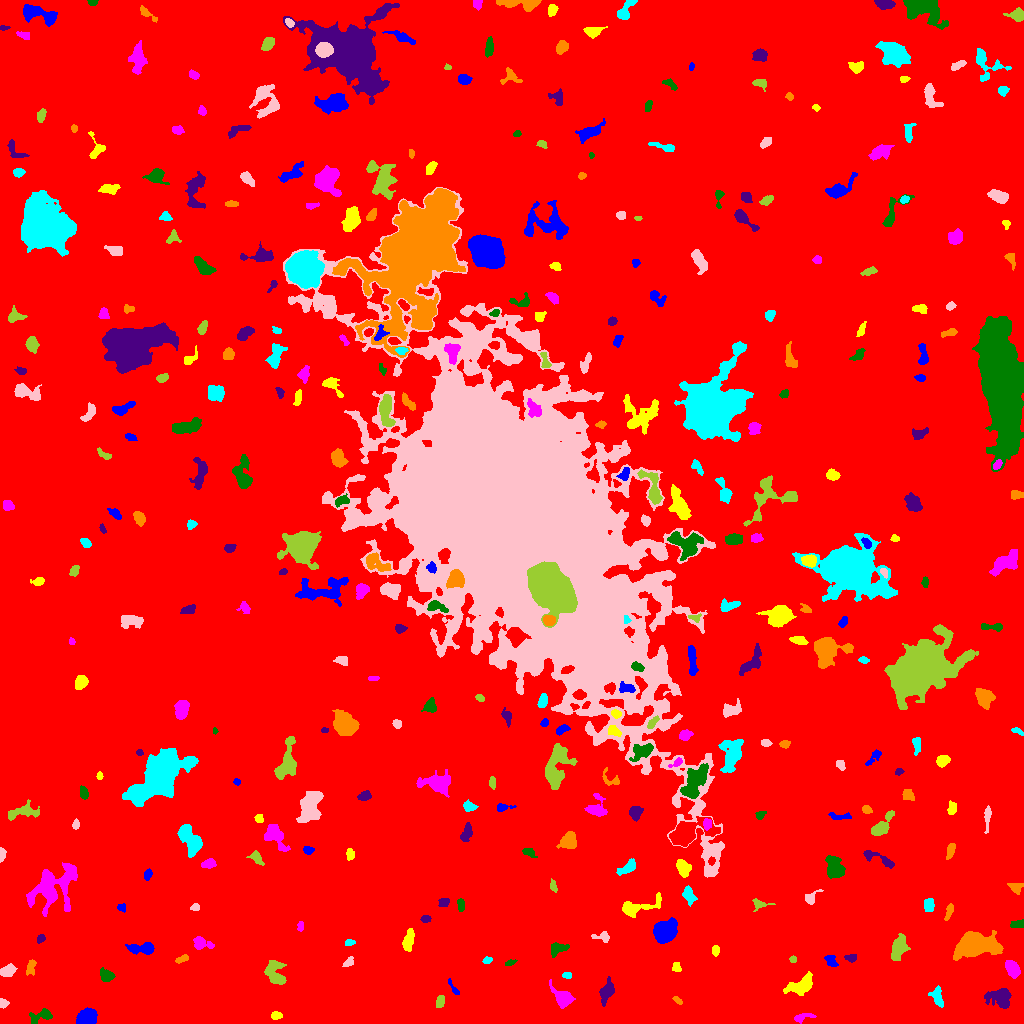

Values plotted in this chart, from the file beside it:
ID, X, Y, A, B, theta, total_flux, mu_max, mu_median, mu_mean, R_fwhm, R_e, R10, R90, x_start, x_end, y_start, y_end, area, greylevel
0, 511.9, 514.3, 301.1, 298.4, -0.9342, 2370684, 15.0, 2.0, 2.735, 92.14, 245.4, 93.73, 398.6, 0, 1023, 0, 1023, 866883, 2.735
1, 87.76, 6.555, 4.381, 3.567, 0.3118, 3208, 27.0, 10.0, 10.95, 5.642, 4.951, 1.954, 8.019, 76, 97, 0, 16, 293, 16.95
2, 276.1, 8.019, 2.758, 2.033, 0.08539, 324.0, 6.0, 4.0, 3.812, 4.652, 3.09, 1.262, 4.583, 271, 282, 4, 12, 85, 9.812
3, 802.1, 6.03, 5.422, 1.927, 0.2316, 335.0, 6.0, 2.0, 2.68, 4.334, 3.568, 1.382, 5.585, 794, 816, 0, 10, 125, 8.68
4, 41.57, 7.92, 6.411, 2.81, 0.2737, 287.0, 4.0, 1.0, 1.428, 5.171, 4.107, 1.493, 6.604, 29, 52, 0, 15, 201, 8.428
5, 1001, 26.6, 5.494, 4.283, -0.07448, 1377, 11.0, 3.0, 3.614, 5.47, 5.078, 1.954, 8.556, 984, 1011, 15, 35, 381, 10.61
6, 677.3, 23.32, 2.633, 1.258, -0.6751, 114.0, 4.0, 2.0, 1.932, 3.432, 2.257, 0.7979, 3.568, 672, 682, 19, 27, 59, 8.932
7, 937.4, 26.76, 5.323, 2.511, -1.264, 473.0, 6.0, 2.5, 2.571, 5.412, 4.184, 1.596, 6.457, 928, 943, 16, 38, 184, 9.571
8, 2.973, 20.05, 2.172, 2.071, -0.8017, 187.0, 5.0, 2.0, 2.461, 3.241, 2.585, 0.9772, 4.146, 0, 9, 15, 25, 76, 9.461
9, 440, 22.31, 3.392, 1.924, 1.334, 206.0, 4.0, 2.0, 2.02, 4.82, 3.29, 1.262, 4.983, 436, 444, 16, 28, 102, 9.02
10, 113.8, 22.02, 2.531, 1.969, -1.319, 140.0, 4.0, 1.0, 1.609, 3.523, 2.585, 0.9772, 4.26, 109, 120, 17, 27, 87, 9.609
11, 453.5, 35.04, 5.188, 1.288, -0.985, 136.0, 4.0, 2.0, 1.7, 3.656, 2.821, 0.9772, 4.478, 448, 459, 29, 45, 80, 8.7
12, 801.7, 37.93, 7.349, 3.544, 0.393, 1021, 10.0, 2.0, 2.774, 4.754, 5.382, 2.034, 8.921, 783, 812, 28, 52, 368, 9.774
13, 562.8, 25.25, 5.192, 3.385, -0.8084, 2289, 26.0, 6.0, 7.605, 4.549, 4.514, 1.693, 7.736, 549, 575, 15, 44, 301, 13.6
14, 106.4, 47.73, 3.332, 2.602, -0.5241, 412.0, 6.0, 2.0, 2.608, 4.853, 3.656, 1.493, 5.809, 100, 115, 42, 56, 158, 9.608
15, 607.2, 32.57, 4.477, 2.672, 1.203, 874.0, 15.0, 2.0, 3.524, 3.385, 3.785, 1.382, 6.794, 599, 614, 17, 47, 248, 10.52
16, 30.94, 56.37, 4.235, 2.134, 1.345, 354.0, 6.0, 3.0, 2.902, 4.983, 3.7, 1.382, 5.528, 26, 36, 48, 64, 122, 8.902
17, 566.8, 48.09, 2.42, 1.434, -0.03563, 114.0, 4.0, 2.0, 1.9, 3.432, 2.326, 0.7979, 3.656, 562, 571, 45, 51, 60, 8.9
18, 7.336, 52.15, 3.629, 2.497, 0.3509, 536.0, 7.0, 3.0, 3.229, 4.918, 3.827, 1.493, 5.971, 0, 17, 47, 60, 166, 10.23
19, 275.5, 50.07, 7.372, 4.391, -1.167, 979.0, 7.0, 2.0, 2.766, 5.726, 5.67, 2.111, 9.097, 264, 286, 39, 63, 354, 9.766
20, 656.5, 61.54, 4.096, 1.707, 1.391, 224.0, 6.0, 1.0, 1.806, 3.192, 2.932, 1.128, 5.232, 652, 660, 51, 69, 124, 8.806
21, 830.6, 62.66, 3.397, 2.278, -0.8616, 291.0, 5.0, 2.0, 2.405, 4.334, 3.478, 1.493, 5.262, 824, 838, 57, 68, 121, 9.405
22, 676.5, 56.4, 2.562, 2.057, -1.485, 171.0, 4.0, 2.0, 2.138, 4.297, 2.821, 1.128, 4.26, 672, 681, 52, 61, 80, 9.137
23, 1012, 54.88, 4.264, 2.632, -1.044, 989.0, 10.0, 4.0, 4.6, 5.726, 4.297, 1.784, 6.723, 1005, 1020, 45, 63, 215, 11.6
24, 510.2, 60.68, 2.955, 1.211, 0.3299, 155.0, 5.0, 3.0, 2.583, 3.141, 2.394, 0.9772, 3.7, 505, 517, 58, 64, 60, 9.583
25, 851.3, 65.14, 2.565, 1.738, -0.02957, 316.0, 13.0, 3.0, 3.718, 2.257, 2.394, 0.7979, 4.26, 844, 856, 61, 69, 85, 10.72
26, 182.2, 64.47, 3.497, 1.341, 0.3096, 201.0, 6.0, 2.0, 2.365, 3.385, 2.585, 0.9772, 4.184, 175, 188, 60, 69, 85, 9.365
27, 487.1, 63.11, 2.084, 1.65, 0.2549, 135.0, 5.0, 2.0, 2.177, 2.764, 2.394, 0.7979, 3.742, 482, 492, 60, 67, 62, 9.177
28, 348.3, 60.57, 2.835, 1.761, 0.5701, 184.0, 5.0, 2.0, 2.14, 3.241, 2.585, 0.9772, 4.37, 342, 353, 57, 67, 86, 9.14
29, 792.8, 64.37, 1.776, 1.436, -0.08855, 112.0, 6.0, 2.0, 2.333, 2.326, 1.954, 0.5642, 3.241, 789, 796, 61, 68, 48, 9.333
30, 748.9, 66.26, 4.806, 2.311, 0.2134, 410.0, 8.0, 3.0, 3.083, 3.949, 3.523, 1.262, 5.642, 736, 755, 61, 73, 133, 9.083
31, 143.5, 75.22, 6.707, 2.464, 0.007079, 763.0, 8.0, 3.0, 3.004, 5.14, 4.478, 1.784, 7.421, 125, 154, 69, 81, 254, 10
32, 715.5, 72.58, 2.376, 1.877, 1.549, 193.0, 5.0, 2.0, 2.506, 3.385, 2.706, 0.9772, 4.184, 712, 719, 67, 78, 77, 10.51
33, 201.3, 80.04, 5.093, 2.873, -0.2335, 718.0, 10.0, 3.0, 3.819, 4.297, 4.26, 1.596, 6.794, 193, 214, 74, 87, 188, 9.819
34, 557.2, 74.64, 4.536, 2.863, 0.326, 370.0, 4.0, 2.0, 2.09, 6.05, 4.068, 1.693, 6.308, 551, 569, 66, 81, 177, 9.09
35, 40.93, 84.85, 2.287, 1.64, 1.044, 131.0, 4.0, 2.0, 1.955, 3.868, 2.394, 0.9772, 3.742, 37, 45, 80, 89, 67, 8.955
36, 973.8, 78.43, 8.672, 5.119, 0.08993, 12200, 48.0, 7.0, 12.91, 7.695, 7.378, 2.877, 13.46, 953, 1003, 63, 93, 945, 18.91
37, 349.9, 80.87, 2.282, 1.544, 0.06257, 134.0, 4.0, 2.0, 2.127, 3.523, 2.394, 0.9772, 3.7, 345, 355, 78, 84, 63, 9.127
38, 602.3, 86.53, 4.712, 2.307, -0.06869, 310.0, 6.0, 2.0, 2.583, 4.184, 3.523, 1.262, 5.441, 591, 609, 81, 92, 120, 9.583
39, 898.6, 75.16, 5.728, 2.981, 1.292, 1403, 11.0, 4.0, 4.33, 5.809, 5.109, 1.954, 8.176, 891, 910, 63, 90, 324, 11.33
40, 14.66, 91.07, 6.359, 1.846, 0.7665, 342.0, 8.0, 2.0, 2.392, 3.038, 3.478, 1.262, 5.781, 4, 23, 82, 98, 143, 9.392
41, 664.6, 91.95, 5.092, 4.26, 0.6885, 7074, 47.0, 12.0, 14.56, 5.944, 5.809, 2.185, 9.624, 653, 677, 80, 106, 486, 21.56
42, 408.5, 83.52, 5.722, 2.437, 1.274, 276.0, 3.0, 1.0, 1.346, 5.14, 4.514, 1.693, 7.047, 402, 414, 72, 95, 205, 8.346
43, 300.5, 97.44, 2.234, 1.462, -1.532, 111.0, 4.0, 2.0, 1.79, 3.385, 2.257, 0.7979, 3.523, 297, 303, 92, 102, 62, 9.79
44, 1018, 98.72, 3.647, 2.102, 0.09053, 188.0, 3.0, 2.0, 1.825, 4.652, 3.29, 1.382, 4.951, 1010, 1023, 96, 104, 103, 8.825
45, 425.6, 104.5, 2.341, 1.796, 0.04963, 120.0, 3.0, 2.0, 1.69, 3.478, 2.585, 0.9772, 4.107, 420, 431, 101, 108, 71, 8.69
46, 948.9, 112.2, 4.434, 1.505, 1.257, 215.0, 5.0, 2.0, 2.048, 3.241, 3.09, 1.128, 4.983, 944, 953, 103, 120, 105, 9.048
47, 928.8, 118.6, 3.429, 2.34, 1.536, 347.0, 5.0, 3.0, 2.609, 4.787, 3.7, 1.382, 5.585, 924, 934, 112, 125, 133, 9.609
48, 195.2, 116.3, 2.256, 1.647, 0.1381, 140.0, 4.0, 2.0, 2.222, 3.827, 2.523, 0.9772, 3.742, 190, 199, 113, 120, 63, 9.222
49, 759, 119.2, 4.144, 2.321, -0.0214, 266.0, 7.0, 2.0, 2.235, 2.646, 2.932, 1.128, 5.232, 752, 775, 112, 125, 119, 9.235
50, 573.7, 127.7, 5.859, 2.125, 1.363, 271.0, 5.0, 1.0, 1.663, 3.385, 3.478, 1.262, 6.077, 563, 578, 115, 138, 163, 8.663
51, 121.2, 115.7, 2.189, 1.661, -0.2279, 166.0, 6.0, 2.0, 2.554, 3.192, 2.257, 0.7979, 3.7, 117, 125, 111, 120, 65, 9.554
52, 634.7, 115.9, 11.17, 3.152, 0.2618, 1031, 10.0, 2.0, 2.817, 5.078, 4.652, 1.871, 8.368, 622, 661, 106, 131, 366, 9.817
53, 52.74, 136.4, 13.92, 9.398, 0.6934, 4451, 10.0, 4.0, 3.925, 11.21, 10.66, 4.146, 16.7, 26, 77, 107, 161, 1134, 9.925
54, 460.6, 118.5, 3.372, 1.597, -1.544, 246.0, 5.0, 3.0, 2.733, 4.222, 3.038, 1.128, 4.549, 457, 464, 112, 125, 90, 10.73
55, 443.8, 121.5, 2.642, 2.025, 0.3086, 255.0, 6.0, 2.0, 2.772, 3.7, 2.821, 1.128, 4.514, 438, 449, 117, 125, 92, 10.77
56, 1016, 137, 3.467, 2.488, -0.1425, 311.0, 6.0, 2.0, 2.449, 4.26, 3.385, 1.262, 5.293, 1007, 1023, 129, 140, 127, 9.449
57, 688.9, 128.3, 4.068, 2.319, -1.305, 790.0, 11.0, 4.0, 4.566, 4.478, 3.742, 1.493, 6.024, 682, 697, 117, 138, 173, 11.57
58, 810.6, 125.3, 4.065, 2.564, 0.7721, 487.0, 8.0, 3.0, 3.927, 4.406, 3.432, 1.382, 5.499, 805, 823, 119, 134, 124, 9.927
59, 553.1, 137.4, 2.978, 1.59, -1.293, 125.0, 3.0, 1.5, 1.645, 3.478, 2.764, 1.128, 4.37, 550, 557, 131, 145, 76, 8.645
... 337 more rows
